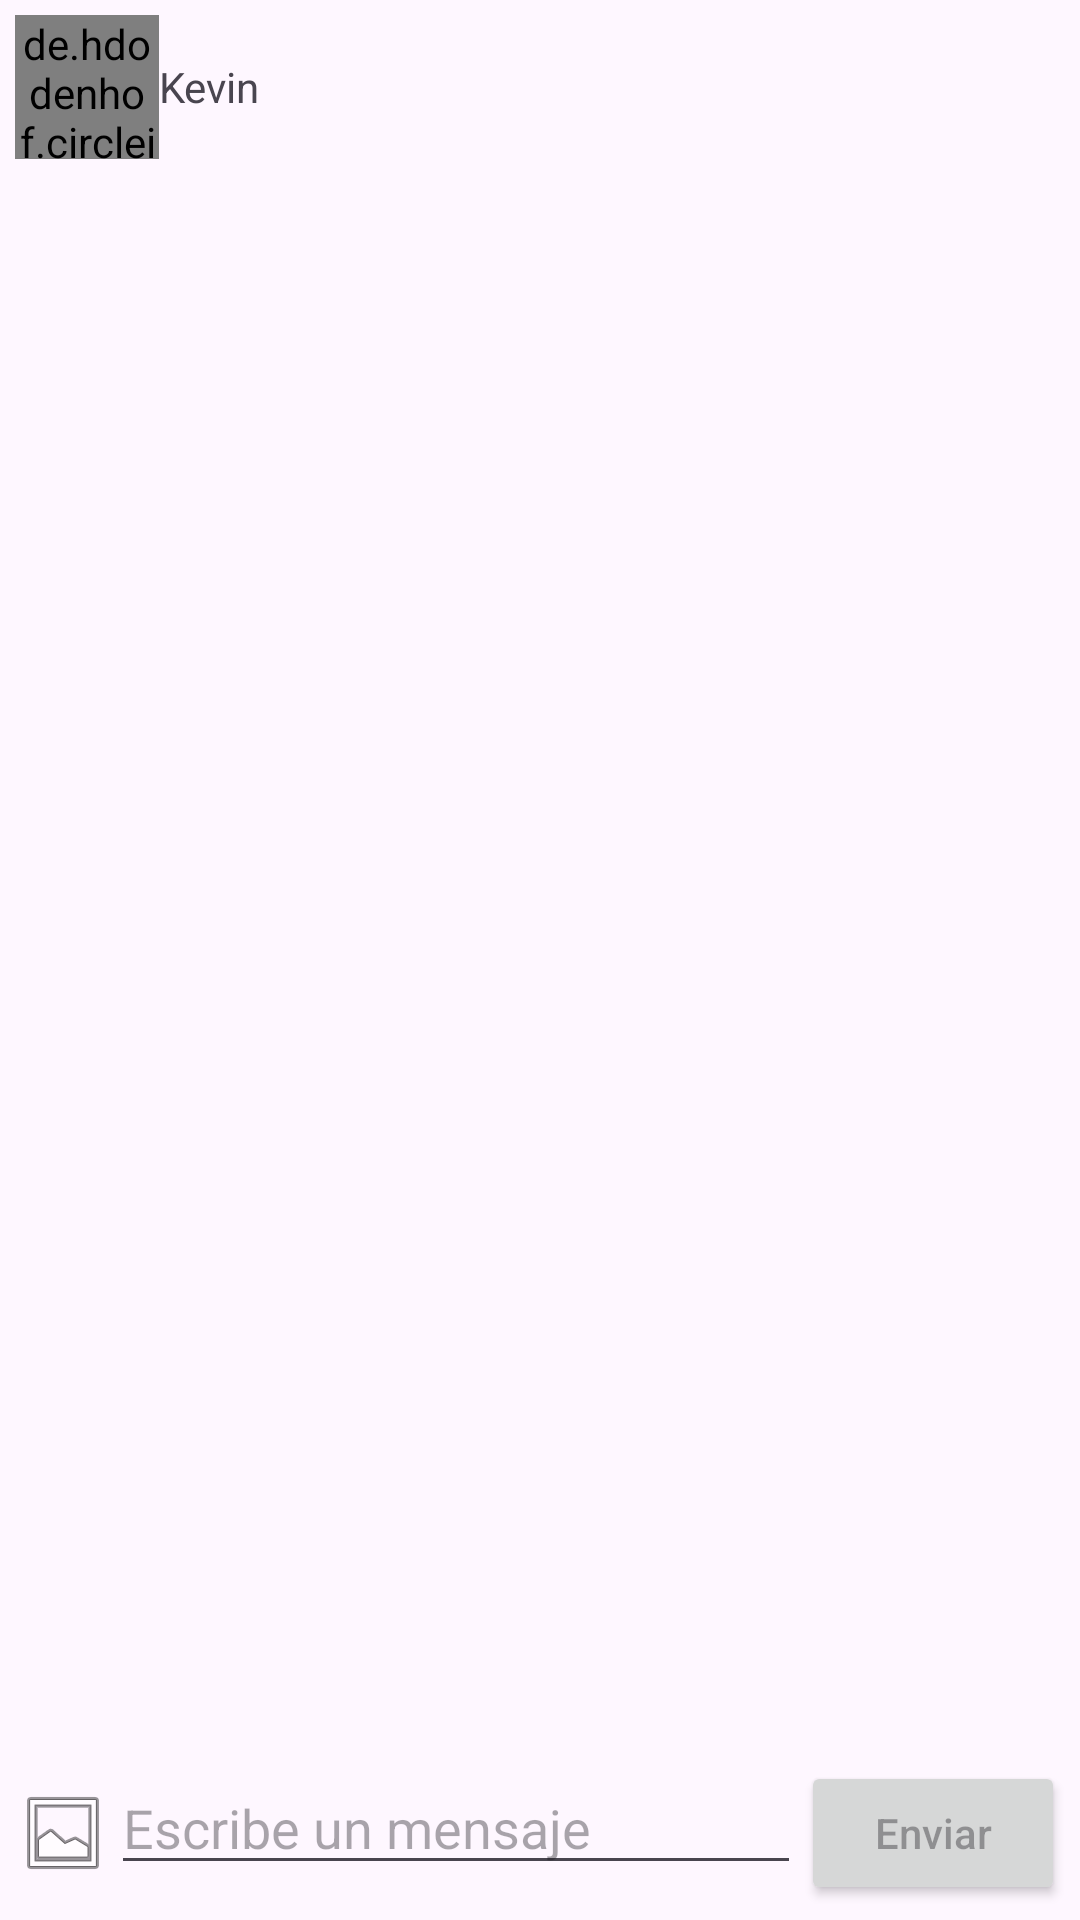

The Android layout XML behind this screen, and the referenced resources:
<!-- AndroidManifest.xml: application theme Theme.Doc_app -->
<!-- res/layout/activity_chat.xml -->
<?xml version="1.0" encoding="utf-8"?>
<LinearLayout
    xmlns:android="http://schemas.android.com/apk/res/android"
    xmlns:app="http://schemas.android.com/apk/res-auto"
    xmlns:tools="http://schemas.android.com/tools"
    android:layout_width="match_parent"
    android:layout_height="match_parent"
    tools:context=".CHAT"
    android:padding="5sp"
    android:orientation="vertical">

    <LinearLayout
        android:layout_width="match_parent"
        android:layout_height="wrap_content"
        android:orientation="horizontal">
        <de.hdodenhof.circleimageview.CircleImageView
            android:id="@+id/fotoPerfil"
            android:layout_width="48sp"
            android:layout_height="48sp"
            android:src="@mipmap/ic_launcher" />
        <TextView
            android:id="@+id/nombre"
            android:layout_width="wrap_content"
            android:layout_height="wrap_content"
            android:text="Kevin"
            android:layout_gravity="center"/>
    </LinearLayout>
    <androidx.recyclerview.widget.RecyclerView
        android:id="@+id/rvMensajes"
        android:layout_width="match_parent"
        android:layout_height="wrap_content"
        android:layout_weight="1">
    </androidx.recyclerview.widget.RecyclerView>
    <LinearLayout
        android:layout_width="match_parent"
        android:layout_height="wrap_content"
        android:orientation="horizontal">
        <ImageButton
            android:id="@+id/btnEnviarFoto"
            android:layout_width="wrap_content"
            android:layout_height="wrap_content"
            android:background="@android:drawable/ic_menu_gallery"
            android:layout_gravity="center"
            />
        <EditText
            android:id="@+id/txtMensaje"
            android:layout_width="match_parent"
            android:layout_height="wrap_content"
            android:hint="Escribe un mensaje"
            android:layout_weight="1"/>

        <Button
            android:id="@+id/btnEnviar"
            android:layout_width="wrap_content"
            android:layout_height="wrap_content"
            android:hint="Enviar"/>
    </LinearLayout>
</LinearLayout>
<!-- resources referenced by this layout -->
<resources>
  <style name="Theme.Doc_app" parent="Base.Theme.Doc_app" />
  <style name="Base.Theme.Doc_app" parent="Theme.Material3.DayNight.NoActionBar">
          
          
      </style>
</resources>
